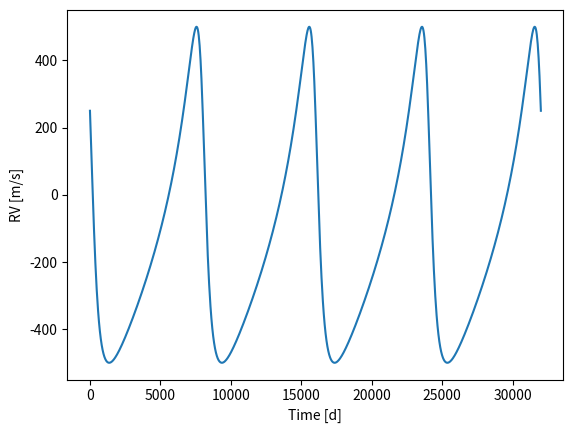

Recreate this plot in Python.
import numpy as np
import matplotlib.pylab as plt

#Create a function that computes the Radial Velocity curve
#We know the orbital parameters of the planet and the Doppler semi-amplitude that the planet imprints in the star.
#Time of periastron passage, t0
#Orbital Period, p
#Orbital Eccentricity, e
#Angle of periastron passage, w
#Doppler semi-amplitude, k
#We also know two times t_init, t_end, in which our star will be observed.
t0 = 0. #days but typically Barycentre Julian Date (BJD) 
p  = 8000. #days
e  = 0.5 
w  = np.pi/3
k  = 500 #m/s
t_init = 0 #days
t_end = 32000 #days

#time to create the function that computes the true anomaly from the mean anomaly
#This function calculates the true anomaly
#input parameters: t (float), t0 (float), 
#    p (float), e(float)
#output: true (array) --> The true anomaly of the planetary orbit
def true_anomaly(t,t0,e,p):
    mean = 2.*np.pi * ( t - t0) / p                       #mean anomaly
    true = mean + e * np.sin(mean)                        #guess
    f = true - e * np.sin(true) - mean                    #first value of function f
    for i in range(len(t)):                               #iterate for all the values
        while np.abs(f[i]) > 1e-6:                        #Newton-Raphson condition
            f[i] = true[i] - e*np.sin(true[i]) - mean[i]  #calculate  f
            df   = 1. - e * np.cos(true[i])               #Calculate df
            true[i] = true[i] - f[i]/df                   #Update the eccentric anomaly
    eimag = np.sqrt(1. - e*e)*np.sin(true)                #Time to calculate true anomaly
    ereal = np.cos(true) - e
    true  = np.arctan2(eimag,ereal)                       #Get True anomaly from ecc anomaly
    return true

#Create a function that computes the Radial Velocity curve
#input parameters: t_init(float), t_end(float), t0 (float), 
#    p (float), e(float), w(float), k(float), npts (integer,optional) 
#output: t_vector, rv (array) --> The time and RV of the curve we want to plot 
def rv_curve(t_init,t_end,t0,p,e,w,k,npts=1000):
    #Get the time vector given t_init, t_end, and the number of points
    t_vector = np.linspace(t_init,t_end,npts)
    #Get the true a nomaly from the true_anomaly function
    nu =  true_anomaly(t_vector,t0,e,p)
    #Compute the RV curve
    rv = k * np.cos(nu + w) + e * np.cos(w)
    return t_vector, rv

t, rv = rv_curve(t_init,t_end,t0,p,e,w,k)

# plot the RV curve
plt.plot(t, rv)
plt.xlabel("Time [d]")
plt.ylabel("RV [m/s]")
plt.show()